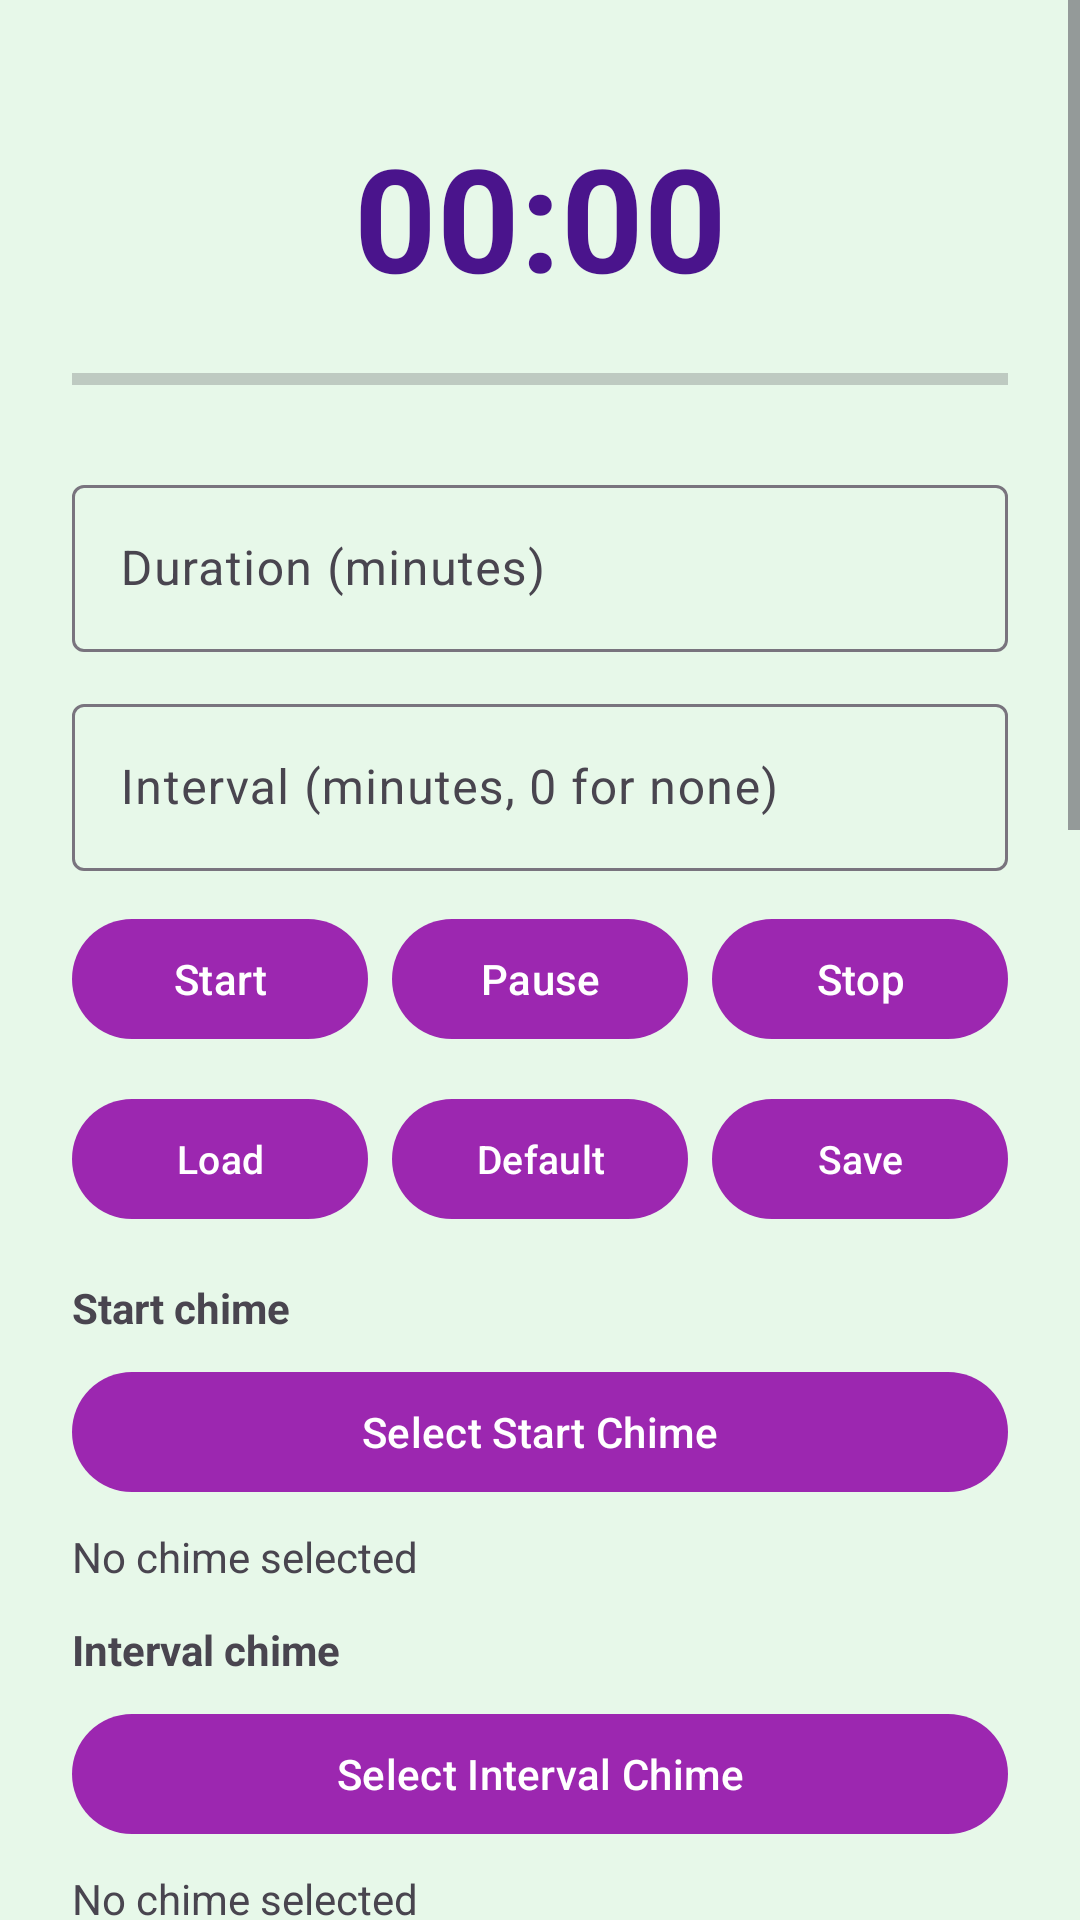

Reconstruct the res/layout file that produces this screen, plus the resources it refers to.
<!-- AndroidManifest.xml: application theme Theme.MeditationTimer -->
<!-- res/layout/activity_main.xml -->
<?xml version="1.0" encoding="utf-8"?>
<ScrollView xmlns:android="http://schemas.android.com/apk/res/android"
    xmlns:app="http://schemas.android.com/apk/res-auto"
    android:layout_width="match_parent"
    android:layout_height="match_parent"
    android:background="@color/pale_green_50">

    <LinearLayout
        android:layout_width="match_parent"
        android:layout_height="wrap_content"
        android:orientation="vertical"
        android:padding="24dp">

        <TextView
            android:id="@+id/timerDisplay"
            android:layout_width="match_parent"
            android:layout_height="wrap_content"
            android:gravity="center"
            android:paddingVertical="16dp"
            android:text="00:00"
            android:textColor="@color/lavender_900"
            android:textSize="48sp"
            android:textStyle="bold" />

        <ProgressBar
            android:id="@+id/progressBar"
            style="?android:attr/progressBarStyleHorizontal"
            android:layout_width="match_parent"
            android:layout_height="12dp"
            android:layout_marginBottom="24dp"
            android:indeterminate="false"
            android:max="100"
            android:progress="0"
            android:progressTint="@color/lavender_500" />

        <com.google.android.material.textfield.TextInputLayout
            android:layout_width="match_parent"
            android:layout_height="wrap_content"
            android:layout_marginBottom="12dp">

            <com.google.android.material.textfield.TextInputEditText
                android:id="@+id/durationInput"
                android:layout_width="match_parent"
                android:layout_height="wrap_content"
                android:hint="@string/duration_label"
                android:inputType="number" />
        </com.google.android.material.textfield.TextInputLayout>

        <com.google.android.material.textfield.TextInputLayout
            android:layout_width="match_parent"
            android:layout_height="wrap_content"
            android:layout_marginBottom="12dp">

            <com.google.android.material.textfield.TextInputEditText
                android:id="@+id/intervalInput"
                android:layout_width="match_parent"
                android:layout_height="wrap_content"
                android:hint="@string/interval_label"
                android:inputType="number" />
        </com.google.android.material.textfield.TextInputLayout>

        <LinearLayout
            android:layout_width="match_parent"
            android:layout_height="wrap_content"
            android:layout_marginBottom="12dp"
            android:orientation="horizontal">

            <com.google.android.material.button.MaterialButton
                android:id="@+id/startButton"
                android:layout_width="0dp"
                android:layout_height="wrap_content"
                android:layout_marginEnd="8dp"
                android:layout_weight="1"
                android:text="@string/start" />

            <com.google.android.material.button.MaterialButton
                android:id="@+id/pauseButton"
                android:layout_width="0dp"
                android:layout_height="wrap_content"
                android:layout_marginEnd="8dp"
                android:layout_weight="1"
                android:text="@string/pause" />

            <com.google.android.material.button.MaterialButton
                android:id="@+id/stopButton"
                android:layout_width="0dp"
                android:layout_height="wrap_content"
                android:layout_weight="1"
                android:text="@string/stop" />
        </LinearLayout>

        <LinearLayout
            android:layout_width="match_parent"
            android:layout_height="wrap_content"
            android:layout_marginBottom="16dp"
            android:orientation="horizontal">

            <com.google.android.material.button.MaterialButton
                android:id="@+id/loadPresetButton"
                android:layout_width="0dp"
                android:layout_height="wrap_content"
                android:layout_marginEnd="8dp"
                android:layout_weight="1"
                android:text="@string/load_preset"
                android:textSize="13sp" />

            <com.google.android.material.button.MaterialButton
                android:id="@+id/saveDefaultButton"
                android:layout_width="0dp"
                android:layout_height="wrap_content"
                android:layout_marginEnd="8dp"
                android:layout_weight="1"
                android:text="@string/save_default"
                android:textSize="13sp" />

            <com.google.android.material.button.MaterialButton
                android:id="@+id/savePresetButton"
                android:layout_width="0dp"
                android:layout_height="wrap_content"
                android:layout_weight="1"
                android:text="@string/save_preset"
                android:textSize="13sp" />
        </LinearLayout>

        <TextView
            android:layout_width="match_parent"
            android:layout_height="wrap_content"
            android:text="@string/start_chime"
            android:textStyle="bold" />

        <com.google.android.material.button.MaterialButton
            android:id="@+id/selectStartChimeButton"
            android:layout_width="match_parent"
            android:layout_height="wrap_content"
            android:layout_marginTop="8dp"
            android:text="@string/select_start_chime" />

        <TextView
            android:id="@+id/startChimeFilename"
            android:layout_width="match_parent"
            android:layout_height="wrap_content"
            android:layout_marginTop="8dp"
            android:layout_marginBottom="12dp"
            android:text="@string/chime_none" />

        <TextView
            android:layout_width="match_parent"
            android:layout_height="wrap_content"
            android:text="@string/interval_chime"
            android:textStyle="bold" />

        <com.google.android.material.button.MaterialButton
            android:id="@+id/selectIntervalChimeButton"
            android:layout_width="match_parent"
            android:layout_height="wrap_content"
            android:layout_marginTop="8dp"
            android:text="@string/select_interval_chime" />

        <TextView
            android:id="@+id/intervalChimeFilename"
            android:layout_width="match_parent"
            android:layout_height="wrap_content"
            android:layout_marginTop="8dp"
            android:layout_marginBottom="12dp"
            android:text="@string/chime_none" />

        <TextView
            android:layout_width="match_parent"
            android:layout_height="wrap_content"
            android:text="@string/end_chime"
            android:textStyle="bold" />

        <com.google.android.material.button.MaterialButton
            android:id="@+id/selectEndChimeButton"
            android:layout_width="match_parent"
            android:layout_height="wrap_content"
            android:layout_marginTop="8dp"
            android:text="@string/select_end_chime" />

        <TextView
            android:id="@+id/endChimeFilename"
            android:layout_width="match_parent"
            android:layout_height="wrap_content"
            android:layout_marginTop="8dp"
            android:layout_marginBottom="16dp"
            android:text="@string/chime_none" />

        <TextView
            android:layout_width="match_parent"
            android:layout_height="wrap_content"
            android:text="@string/entrainment_audio"
            android:textStyle="bold" />

        <com.google.android.material.button.MaterialButton
            android:id="@+id/selectEntrainmentButton"
            android:layout_width="match_parent"
            android:layout_height="wrap_content"
            android:layout_marginTop="8dp"
            android:text="@string/select_entrainment_audio" />

        <TextView
            android:id="@+id/entrainmentFilename"
            android:layout_width="match_parent"
            android:layout_height="wrap_content"
            android:layout_marginTop="8dp"
            android:layout_marginBottom="16dp"
            android:text="@string/entrainment_none" />

        <com.google.android.material.button.MaterialButton
            android:id="@+id/clearEntrainmentButton"
            android:layout_width="match_parent"
            android:layout_height="wrap_content"
            android:layout_marginBottom="12dp"
            android:text="@string/clear_entrainment_audio" />

        <TextView
            android:layout_width="match_parent"
            android:layout_height="wrap_content"
            android:text="@string/entrainment_volume"
            android:textStyle="bold" />

        <TextView
            android:id="@+id/entrainmentVolumeValue"
            android:layout_width="match_parent"
            android:layout_height="wrap_content"
            android:layout_marginTop="4dp"
            android:text="100%" />

        <com.google.android.material.slider.Slider
            android:id="@+id/entrainmentVolumeSlider"
            android:layout_width="match_parent"
            android:layout_height="wrap_content"
            android:layout_marginTop="8dp"
            android:layout_marginBottom="16dp"
            android:stepSize="0.05"
            android:value="1.0"
            android:valueFrom="0.0"
            android:valueTo="1.0" />

        <com.google.android.material.checkbox.MaterialCheckBox
            android:id="@+id/entrainmentMuteCheckbox"
            android:layout_width="match_parent"
            android:layout_height="wrap_content"
            android:layout_marginBottom="16dp"
            android:text="@string/entrainment_mute" />

        <com.google.android.material.button.MaterialButton
            android:id="@+id/selectMusicButton"
            android:layout_width="match_parent"
            android:layout_height="wrap_content"
            android:text="@string/select_music" />

        <TextView
            android:id="@+id/musicFilename"
            android:layout_width="match_parent"
            android:layout_height="wrap_content"
            android:layout_marginTop="8dp"
            android:layout_marginBottom="16dp"
            android:text="@string/music_none" />

        <com.google.android.material.button.MaterialButton
            android:id="@+id/clearMusicButton"
            android:layout_width="match_parent"
            android:layout_height="wrap_content"
            android:layout_marginBottom="12dp"
            android:text="@string/clear_music" />

        <TextView
            android:layout_width="match_parent"
            android:layout_height="wrap_content"
            android:text="@string/music_volume"
            android:textStyle="bold" />

        <TextView
            android:id="@+id/musicVolumeValue"
            android:layout_width="match_parent"
            android:layout_height="wrap_content"
            android:layout_marginTop="4dp"
            android:text="100%" />

        <com.google.android.material.slider.Slider
            android:id="@+id/musicVolumeSlider"
            android:layout_width="match_parent"
            android:layout_height="wrap_content"
            android:layout_marginTop="8dp"
            android:layout_marginBottom="16dp"
            android:stepSize="0.05"
            android:value="1.0"
            android:valueFrom="0.0"
            android:valueTo="1.0" />

        <com.google.android.material.checkbox.MaterialCheckBox
            android:id="@+id/musicMuteCheckbox"
            android:layout_width="match_parent"
            android:layout_height="wrap_content"
            android:layout_marginBottom="16dp"
            android:text="@string/music_mute" />

    </LinearLayout>
</ScrollView>
<!-- resources referenced by this layout -->
<resources>
  <color name="lavender_500">#9C27B0</color>
  <color name="lavender_900">#4A148C</color>
  <color name="pale_green_50">#E7F8E9</color>
  <string name="chime_none">No chime selected</string>
  <string name="clear_entrainment_audio">Clear Entrainment Audio</string>
  <string name="clear_music">Clear Background Music</string>
  <string name="duration_label">Duration (minutes)</string>
  <string name="end_chime">End chime</string>
  <string name="entrainment_audio">Entrainment audio</string>
  <string name="entrainment_mute">Mute entrainment</string>
  <string name="entrainment_none">No entrainment audio selected</string>
  <string name="entrainment_volume">Entrainment volume</string>
  <string name="interval_chime">Interval chime</string>
  <string name="interval_label">Interval (minutes, 0 for none)</string>
  <string name="load_preset">Load</string>
  <string name="music_mute">Mute music</string>
  <string name="music_none">No music selected</string>
  <string name="music_volume">Music volume</string>
  <string name="pause">Pause</string>
  <string name="save_default">Default</string>
  <string name="save_preset">Save</string>
  <string name="select_end_chime">Select End Chime</string>
  <string name="select_entrainment_audio">Select Entrainment Audio</string>
  <string name="select_interval_chime">Select Interval Chime</string>
  <string name="select_music">Select Background Music</string>
  <string name="select_start_chime">Select Start Chime</string>
  <string name="start">Start</string>
  <string name="start_chime">Start chime</string>
  <string name="stop">Stop</string>
  <style name="Theme.MeditationTimer" parent="Theme.Material3.DayNight.NoActionBar">
          <item name="colorPrimary">@color/lavender_500</item>
          <item name="colorSecondary">@color/lavender_300</item>
          <item name="colorTertiary">@color/lavender_700</item>
          <item name="android:statusBarColor">@color/lavender_900</item>
          <item name="android:windowLightStatusBar" tools:targetApi="m">false</item>
      </style>
  <color name="lavender_300">#BA68C8</color>
  <color name="lavender_700">#7B1FA2</color>
</resources>
